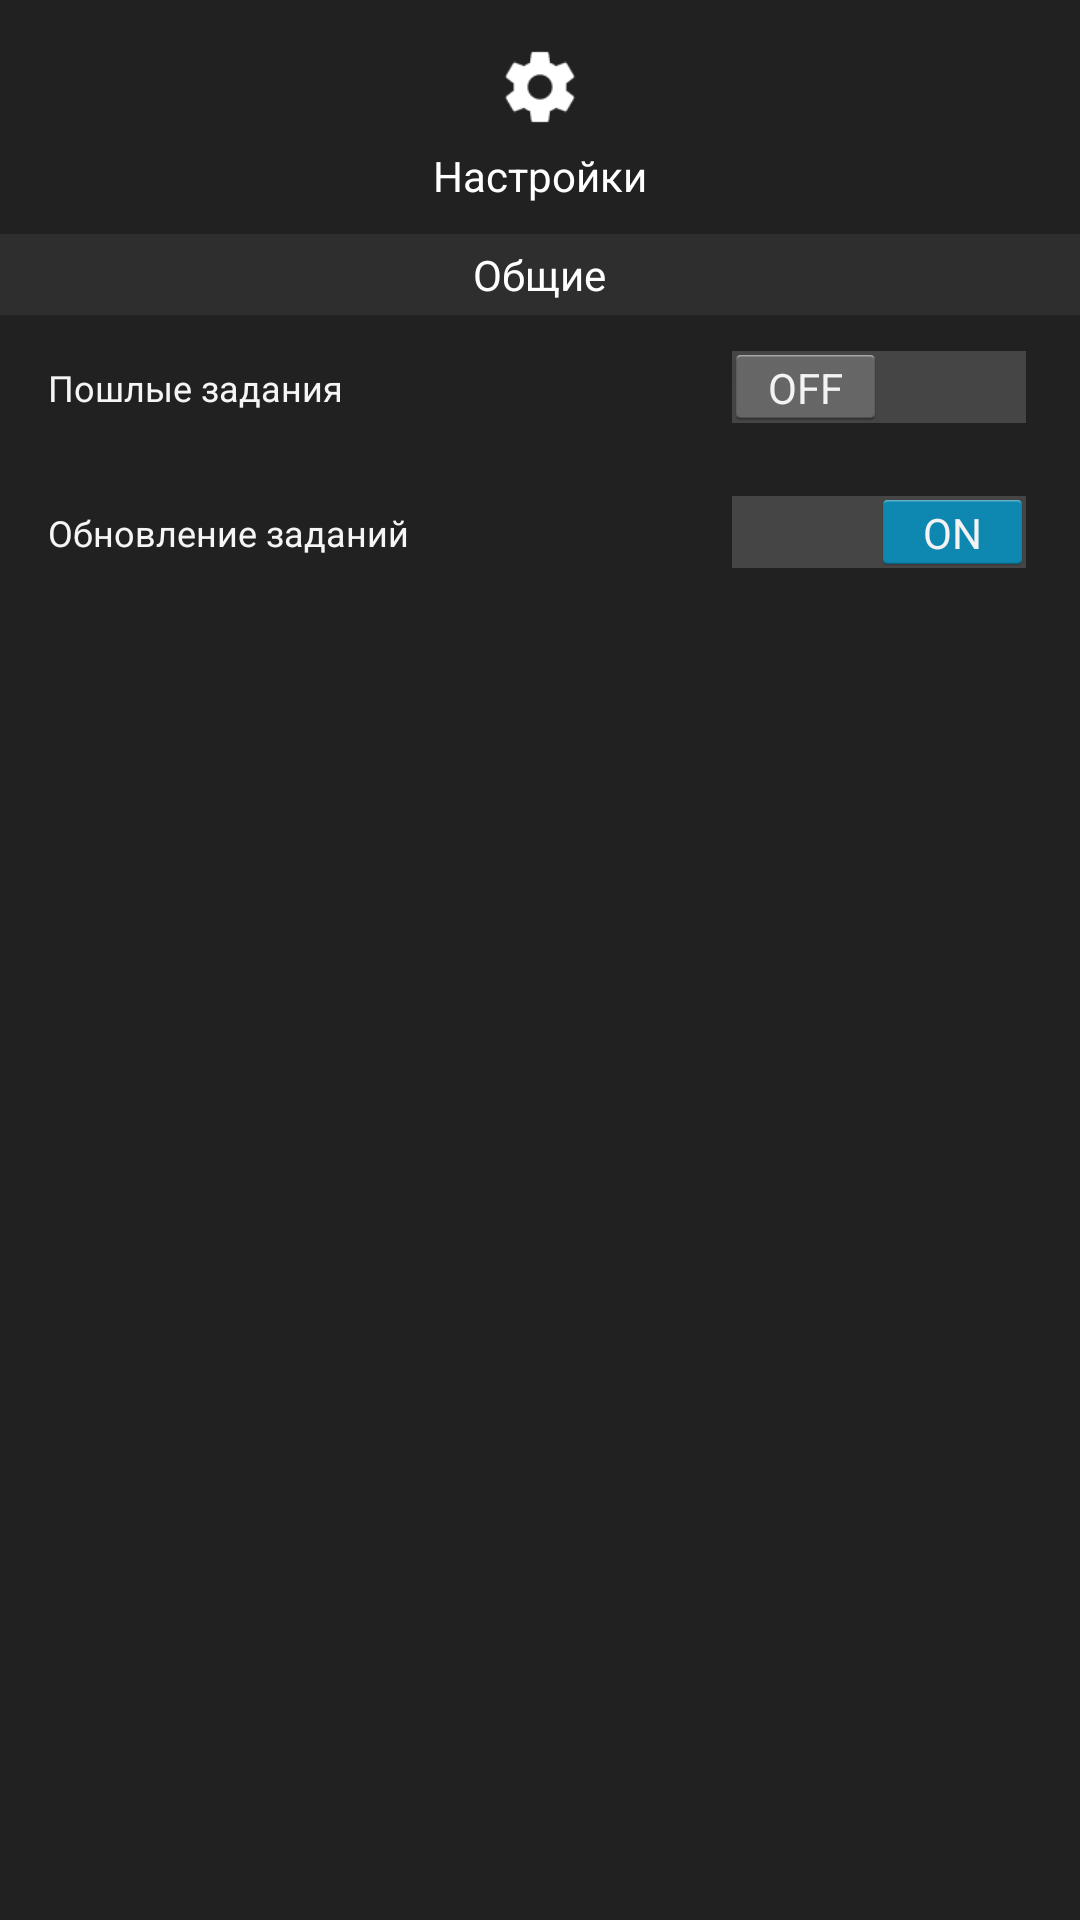

Here is an Android app screen rendered from its layout file. Give the layout XML and the strings, colors and styles it references.
<!-- AndroidManifest.xml: application theme AppTheme -->
<!-- res/layout/settings.xml -->
<?xml version="1.0" encoding="utf-8"?>
<LinearLayout
	xmlns:android="http://schemas.android.com/apk/res/android"
	xmlns:app="http://schemas.android.com/apk/res-auto"
	xmlns:tools="http://schemas.android.com/tools"
	android:layout_width="match_parent"
	android:layout_height="match_parent"
	android:orientation="vertical">

	<LinearLayout
		android:id="@+id/linear1"
		android:layout_width="match_parent"
		android:layout_height="match_parent"
		android:background="#212121"
		android:orientation="vertical"
		android:gravity="center_horizontal">

		<ImageView
			android:layout_height="28dp"
			android:layout_width="28dp"
			android:src="@drawable/ic_settings"
			android:layout_marginTop="15dp"/>

		<TextView
			android:layout_height="wrap_content"
			android:layout_width="wrap_content"
			android:text="Настройки"
			android:layout_marginBottom="10dp"
			android:textColor="#FFFFFFFF"
			android:layout_marginTop="6dp"/>

		<LinearLayout
			android:layout_width="match_parent"
			android:layout_height="wrap_content"
			android:background="#2E2E2E"
			android:gravity="center"
			android:orientation="horizontal"
			android:padding="4dp">

			<TextView
				android:layout_width="wrap_content"
				android:layout_height="wrap_content"
				android:text="Общие"
				android:textColor="#FFFFFFFF" />

		</LinearLayout>

		<LinearLayout
			android:id="@+id/linear5"
			android:layout_width="match_parent"
			android:layout_height="wrap_content"
			android:padding="8dp"
			android:orientation="horizontal">

			<Switch
				android:id="@+id/switch3"
				android:layout_width="match_parent"
				android:layout_height="wrap_content"
				android:padding="8dp"
				android:gravity="left|center_vertical"
				android:text="Пошлые задания"
				android:textSize="12sp"
				android:textColor="#F5F5F5"/>

		</LinearLayout>

		<LinearLayout
			android:layout_width="match_parent"
			android:layout_height="wrap_content"
			android:orientation="horizontal"
			android:padding="8dp"
			android:visibility="gone">

			<Switch
				android:id="@+id/switch4"
				android:layout_width="match_parent"
				android:layout_height="wrap_content"
				android:gravity="left|center_vertical"
				android:padding="8dp"
				android:text="Анимация"
				android:textColor="#F5F5F5"
				android:textSize="12sp" />

		</LinearLayout>

		<LinearLayout
			android:layout_width="match_parent"
			android:layout_height="wrap_content"
			android:padding="8dp"
			android:orientation="horizontal">

			<Switch
				android:id="@+id/switch1"
				android:layout_width="match_parent"
				android:layout_height="wrap_content"
				android:padding="8dp"
				android:gravity="left|center_vertical"
				android:text="Обновление заданий"
				android:textSize="12sp"
				android:textColor="#F5F5F5"
				android:checked="true"/>

		</LinearLayout>



	</LinearLayout>

</LinearLayout>
<!-- resources referenced by this layout -->
<resources>
  <!-- drawable ic_settings: png bitmap (drawable-xhdpi, 836 bytes) -->
  <style name="AppTheme" parent="android:style/Theme.Holo.Light.DarkActionBar" />
</resources>
